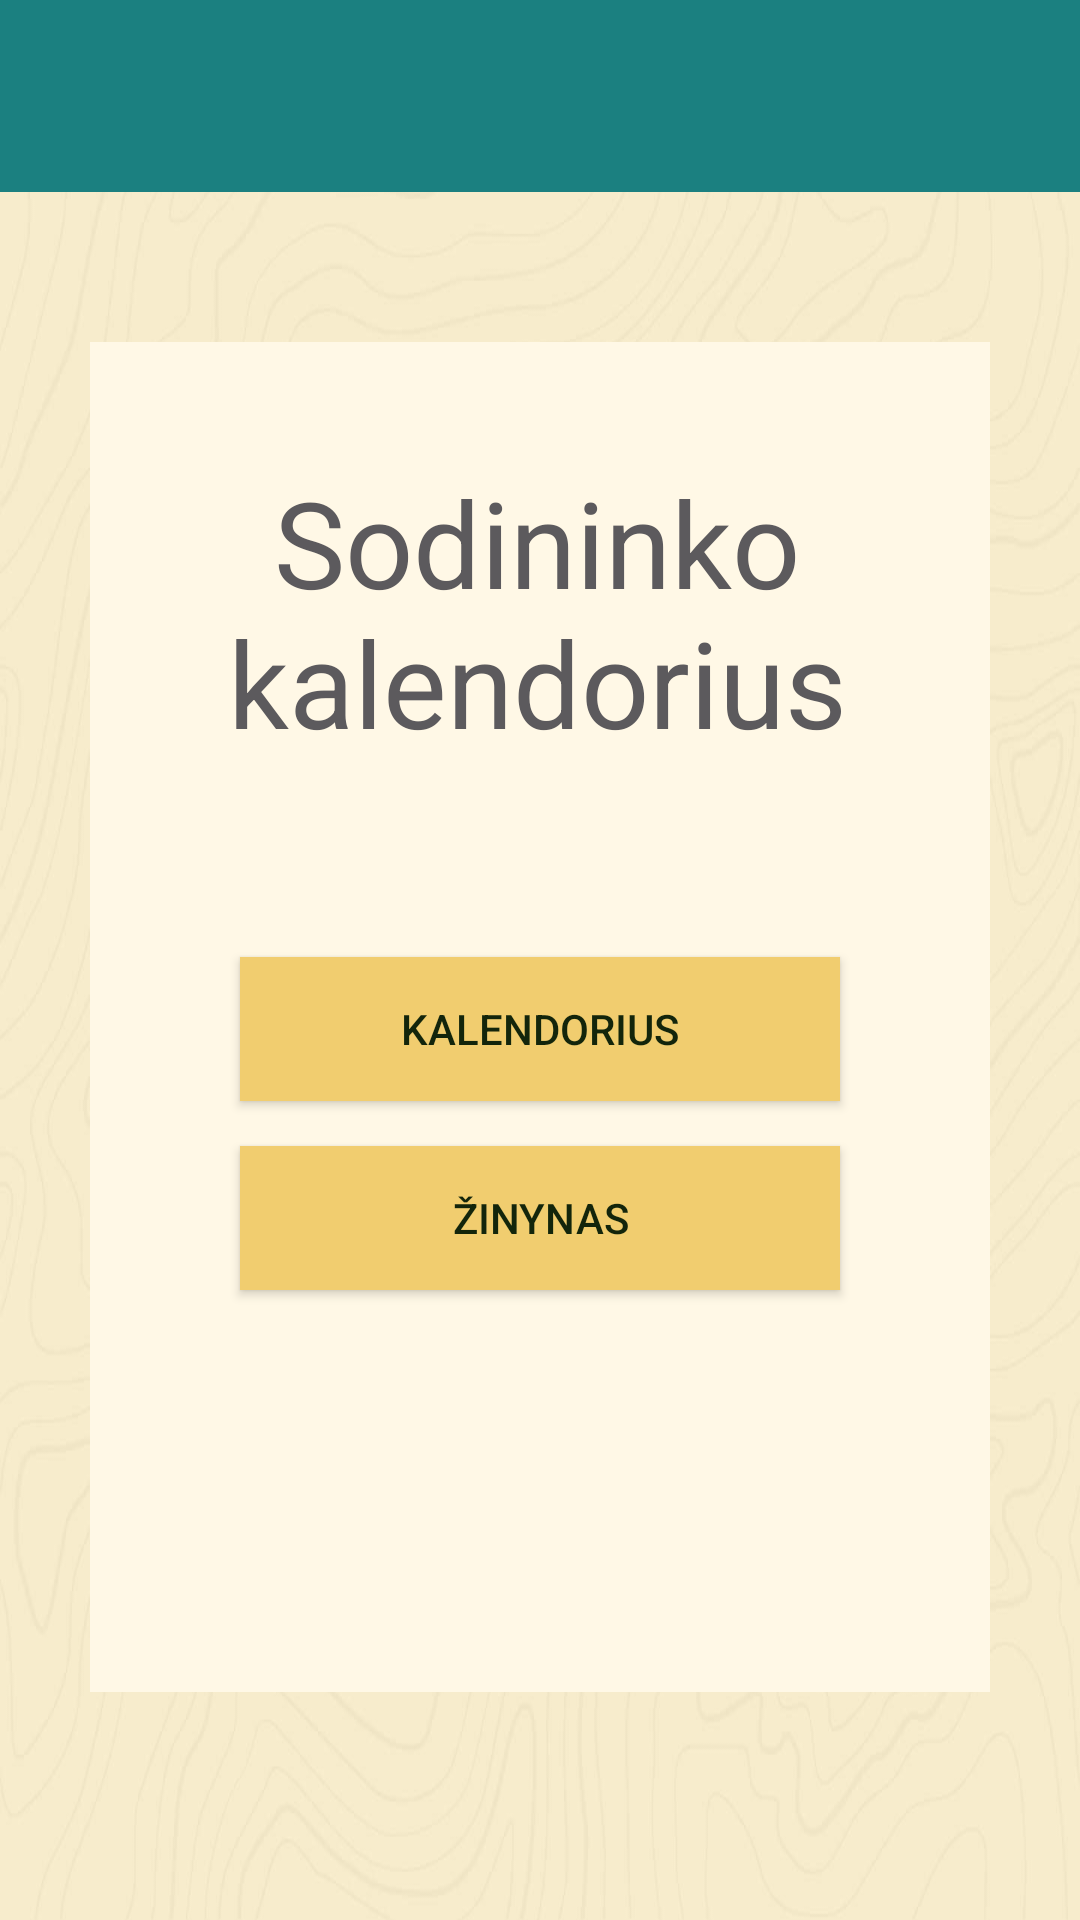

Layout XML and referenced resources for this Android screen:
<!-- AndroidManifest.xml: application theme Theme.FarmerCalendar -->
<!-- res/layout/activity_main.xml -->
<?xml version="1.0" encoding="utf-8"?>
<LinearLayout xmlns:android="http://schemas.android.com/apk/res/android"
    xmlns:tools="http://schemas.android.com/tools"
    android:layout_width="match_parent"
    android:layout_height="match_parent"
    android:background="@drawable/canvas"
    android:orientation="vertical"
    tools:context="MainActivity">

    <include
        android:id="@+id/toolbar"
        layout="@layout/tool_bar" />

    <LinearLayout
        android:layout_gravity="center"
        android:layout_margin="50dp"
        android:background="@color/color"
        android:layout_width="300dp"
        android:layout_height="450dp"
        android:orientation="vertical">

        <TextView
            android:layout_width="214dp"
            android:layout_height="wrap_content"
            android:layout_centerInParent="true"
            android:layout_gravity="center"
            android:layout_marginStart="107dp"
            android:layout_marginLeft="107dp"
            android:layout_marginTop="40dp"
            android:layout_marginEnd="108dp"
            android:layout_marginRight="108dp"
            android:text="Sodininko kalendorius"
            android:textAlignment="center"
            android:textColor="@color/text"
            android:textSize="40dp" />

        <Button
            android:id="@+id/openCalendarButton"
            android:layout_width="200dp"
            android:layout_height="wrap_content"
            android:layout_gravity="center"
            android:layout_marginTop="65dp"
            android:gravity="center"
            android:background="@color/button"
            android:text="Kalendorius"
            android:textColor="@color/buttontext" />

        <Button
            android:id="@+id/wiki"
            android:layout_width="200dp"
            android:layout_height="wrap_content"
            android:layout_gravity="center"
            android:layout_marginTop="15dp"
            android:gravity="center"
            android:text="Žinynas"
            android:background="@color/button"
            android:textColor="@color/buttontext"/>
    </LinearLayout>
</LinearLayout>
<!-- res/layout/tool_bar.xml (included above) -->
<?xml version="1.0" encoding="utf-8"?>
<androidx.appcompat.widget.Toolbar xmlns:android="http://schemas.android.com/apk/res/android"
    xmlns:app="http://schemas.android.com/apk/res-auto"
    android:id="@+id/my_toolbar"
    android:layout_width="match_parent"
    android:layout_height="?attr/actionBarSize"
    android:background="@color/colorPrimary"
    android:elevation="4dp"
    app:theme="@style/CustomToolbarStyle"
    app:popupTheme="@style/CustomPopupStyle"/>
<!-- resources referenced by this layout -->
<resources>
  <color name="button">#F1CD6F</color>
  <color name="buttontext">#13250B</color>
  <color name="color">#FFF8E6</color>
  <color name="colorPrimary">#1B8080</color>
  <color name="text">#5C5A5D</color>
  <!-- drawable canvas: jpg bitmap (drawable, 35544 bytes) -->
  <style name="Theme.FarmerCalendar" parent="Base.Theme.FarmerCalendar" />
  <style name="Base.Theme.FarmerCalendar" parent="Theme.Material3.DayNight.NoActionBar">
          
          
      </style>
</resources>
